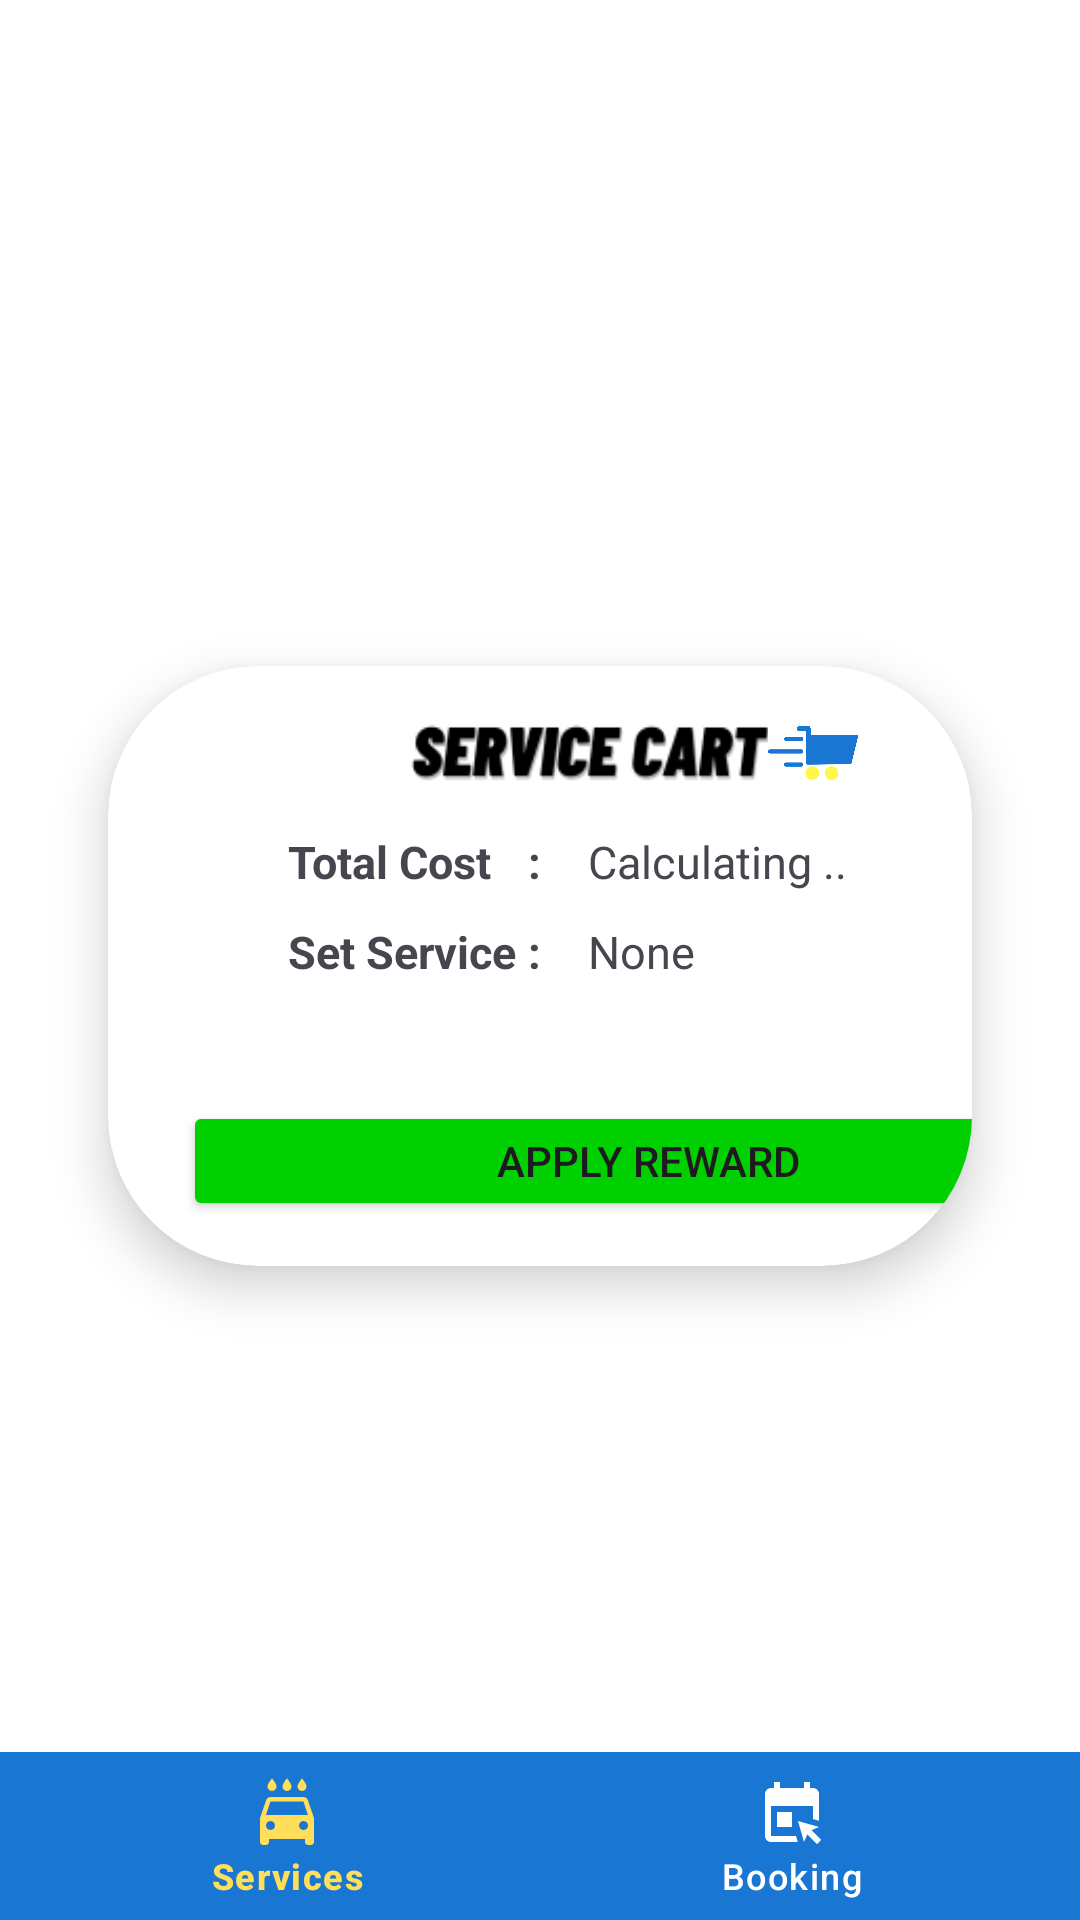

Layout XML and referenced resources for this Android screen:
<!-- AndroidManifest.xml: application theme Theme.CarWashy -->
<!-- res/layout/carset.xml -->
<?xml version="1.0" encoding="utf-8"?>
<androidx.constraintlayout.widget.ConstraintLayout xmlns:android="http://schemas.android.com/apk/res/android"
    xmlns:app="http://schemas.android.com/apk/res-auto"
    xmlns:tools="http://schemas.android.com/tools"
    android:layout_width="match_parent"
    android:layout_height="match_parent"
    android:background="#FFFFFF"
    tools:context=".UI.CarsetPage">

    <RelativeLayout
        android:id="@+id/relativeLayout"
        android:layout_width="match_parent"
        android:layout_height="match_parent"
        app:layout_constraintBottom_toBottomOf="parent">

        <androidx.cardview.widget.CardView
            android:id="@+id/cardView"
            android:layout_width="400dp"
            android:layout_height="200dp"
            android:layout_below="@+id/recyclerView"
            android:layout_alignParentStart="true"
            android:layout_alignParentEnd="true"
            android:layout_marginStart="36dp"
            android:layout_marginTop="10dp"
            android:layout_marginEnd="36dp"
            android:elevation="4dp"
            app:cardCornerRadius="50dp"
            app:cardElevation="10dp">

            <ImageView
                android:layout_width="140dp"
                android:layout_marginTop="10dp"
                android:layout_marginLeft="90dp"
                android:layout_height="35dp"
                android:background="@drawable/added_service"
                />
            <ImageView
                android:layout_width="30dp"
                android:layout_marginTop="13.9dp"
                android:layout_marginLeft="220dp"
                android:layout_height="30dp"
                android:background="@drawable/cart_icon"
                />

            <TextView
                android:layout_width="wrap_content"
                android:layout_height="wrap_content"
                android:text="Total Cost"
                android:textStyle="bold"
                android:layout_marginTop="55dp"
                android:layout_marginLeft="60dp"
                android:textSize="15dp"
                />



            <TextView
                android:layout_width="wrap_content"
                android:layout_height="wrap_content"
                android:text=":"
                android:textStyle="bold"
                android:layout_marginTop="55dp"
                android:layout_marginLeft="140dp"
                android:textSize="15dp"
                />

            <TextView
                android:id="@+id/totalcost"
                android:layout_width="wrap_content"
                android:layout_height="wrap_content"
                android:text="Calculating .."
                android:textSize="15dp"
                android:layout_marginTop="55dp"
                android:layout_marginLeft="160dp"
                />

            <Button
                android:id="@+id/applyreward"
                android:layout_width="310dp"
                android:layout_height="40dp"
                android:text="APPLY REWARD"
                android:layout_marginTop="145dp"
                android:layout_marginLeft="25dp"
                app:backgroundTint="#00CF00"
                />

            <TextView
                android:layout_width="wrap_content"
                android:layout_height="wrap_content"
                android:text="Set Service"
                android:textStyle="bold"
                android:layout_marginTop="85dp"
                android:layout_marginLeft="60dp"
                android:textSize="15dp"
                />

            <TextView
                android:layout_width="wrap_content"
                android:layout_height="wrap_content"
                android:text=":"
                android:textStyle="bold"
                android:layout_marginTop="85dp"
                android:layout_marginLeft="140dp"
                android:textSize="15dp"
                />

            <TextView
                android:id="@+id/emptyView"
                android:layout_width="100dp"
                android:textSize="15dp"
                android:layout_height="wrap_content"
                android:layout_marginTop="85dp"
                android:layout_marginLeft="160dp"
                android:text="None"
                android:visibility="visible"
                />

            <androidx.recyclerview.widget.RecyclerView
                android:id="@+id/rvcarset"
                android:layout_width="wrap_content"
                android:layout_height="60dp"
                android:text="Calculating .."
                android:textSize="15dp"

                android:layout_marginTop="78dp"
                android:layout_marginLeft="150dp"
                />
        </androidx.cardview.widget.CardView>

        <ImageView
            android:id="@+id/textView"
            android:layout_width="408dp"
            android:layout_height="300dp"
            android:layout_alignParentStart="true"
            android:layout_alignParentEnd="true"
            android:layout_alignParentBottom="true"
            android:layout_marginStart="47dp"
            android:layout_marginEnd="46dp"
            android:layout_marginBottom="672dp"
            app:srcCompat="@drawable/carset_service" />

        <androidx.recyclerview.widget.RecyclerView
            android:id="@+id/recyclerView"
            android:layout_width="match_parent"
            android:layout_height="390dp"
            android:layout_alignTop="@+id/textView"
            android:layout_alignParentStart="true"
            android:layout_alignParentEnd="true"
            android:layout_marginStart="1dp"
            android:layout_marginTop="154dp"
            android:layout_marginEnd="-1dp"
            android:background="#FFFFFF"
            android:clipToPadding="false"
            android:padding="8dp"
            android:scrollbars="vertical" />


    </RelativeLayout>


    
    <com.google.android.material.bottomnavigation.BottomNavigationView
        android:id="@+id/bottomNavigationView"
        android:layout_width="match_parent"
        android:layout_height="wrap_content"
        android:layout_marginStart="0dp"
        android:layout_marginEnd="0dp"
        style="@style/BottomNavigationView"
        app:layout_constraintBottom_toBottomOf="parent"
        app:layout_constraintEnd_toEndOf="parent"
        app:layout_constraintStart_toStartOf="parent"
        app:itemTextColor="@drawable/selector"
        app:menu="@menu/bottom_navigation_service" />
</androidx.constraintlayout.widget.ConstraintLayout>
<!-- resources referenced by this layout -->
<resources>
  <!-- drawable added_service: png bitmap (drawable, 6210 bytes) -->
  <!-- drawable carset_service: png bitmap (drawable, 30901 bytes) -->
  <!-- drawable cart_icon: png bitmap (drawable, 24092 bytes) -->
  <!-- drawable selector (drawable) -->
  <?xml version="1.0" encoding="utf-8"?>
  <selector xmlns:android="http://schemas.android.com/apk/res/android">
  
      <item
          android:state_selected="true"
          android:color="#FFDE59"/>
      <item
          android:state_selected="false"
          android:color="@android:color/white"/>
  
  </selector>
  <style name="BottomNavigationView" parent="Widget.Design.BottomNavigationView">
          
          <item name="android:background">#1976D2</item>
          
          <item name="itemIconTint">@color/bottom_nav_selector</item>
          <item name="itemTextColor">@color/bottom_nav_selector</item>
      </style>
  <style name="Theme.CarWashy" parent="Base.Theme.CarWashy" />
  <style name="Base.Theme.CarWashy" parent="Theme.Material3.DayNight.NoActionBar">
          
          <item name="colorPrimary">@color/colorPrimary</item>
          <item name="colorPrimaryDark">@color/colorPrimaryDark</item>
          <item name="colorAccent">@color/colorAccent</item>
      </style>
  <color name="colorPrimary">#2196F3</color>
  <color name="colorPrimaryDark">#1976D2</color>
  <color name="colorAccent">#FF4081</color>
</resources>
